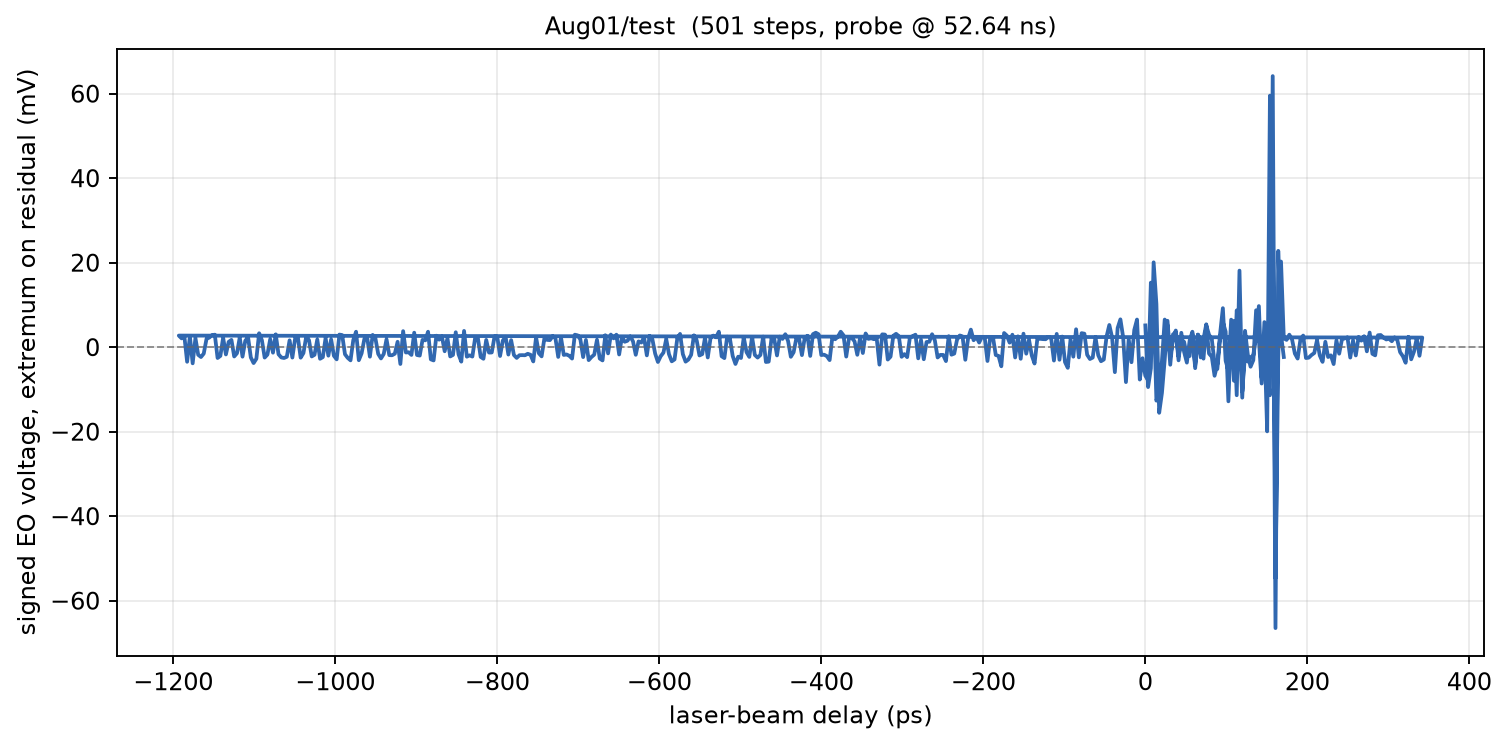

Data behind this chart, as committed beside it:
phase_deg, delay_ps, voltage_mV
595, 0.000000, 5.15
595.1, 3.419, -9.438
595.2, 6.838, -4.993
595.3, 10.26, 20.08
595.4, 13.68, 10.22
595.5, 17.09, -15.53
595.6, 20.51, -10.82
595.7, 23.93, -2.954
595.8, 27.35, 6.248
595.9, 30.77, -2.301
596, 34.19, 1.856
596.1, 37.61, 3.948
596.2, 41.03, -2.17
596.3, 44.44, 1.647
596.4, 47.86, 1.255
596.5, 51.28, -2.039
596.6, 54.7, -2.092
596.7, 58.12, 3.163
596.8, 61.54, -4.967
596.9, 64.96, 2.98
597, 68.38, 1.595
597.1, 71.79, -2.719
597.2, 75.21, 5.176
597.3, 78.63, 2.954
597.4, 82.05, 1.908
597.5, 85.47, -3.791
597.6, 88.89, -5.176
597.7, 92.31, 2.092
597.8, 95.73, 5.935
597.9, 99.15, 3.686
598, 102.6, -12.81
598.1, 106, 4.601
598.2, 109.4, 6.222
598.3, 112.8, -11.37
598.4, 116.2, 18.12
598.5, 119.7, -10.48
598.6, 123.1, -1.778
598.7, 126.5, -3.399
598.8, 129.9, -2.379
598.9, 133.3, -1.987
599, 136.8, 2.379
599.1, 140.2, 9.725
599.2, 143.6, -7.268
599.3, 147, 5.935
599.4, 150.4, -5.83
599.5, 153.8, -11.37
599.6, 157.3, 64.16
599.7, 160.7, -54.67
599.8, 164.1, -2.301
599.9, 167.5, 20.26
600, 170.9, 2.118
600.1, 174.4, 1.725
600.2, 177.8, 2.954
600.3, 181.2, 1.778
600.4, 184.6, -1.516
600.5, 188, -2.693
600.6, 191.5, 1.778
600.7, 194.9, 2.745
600.8, 198.3, -2.562
600.9, 201.7, -2.484
... 441 more rows
